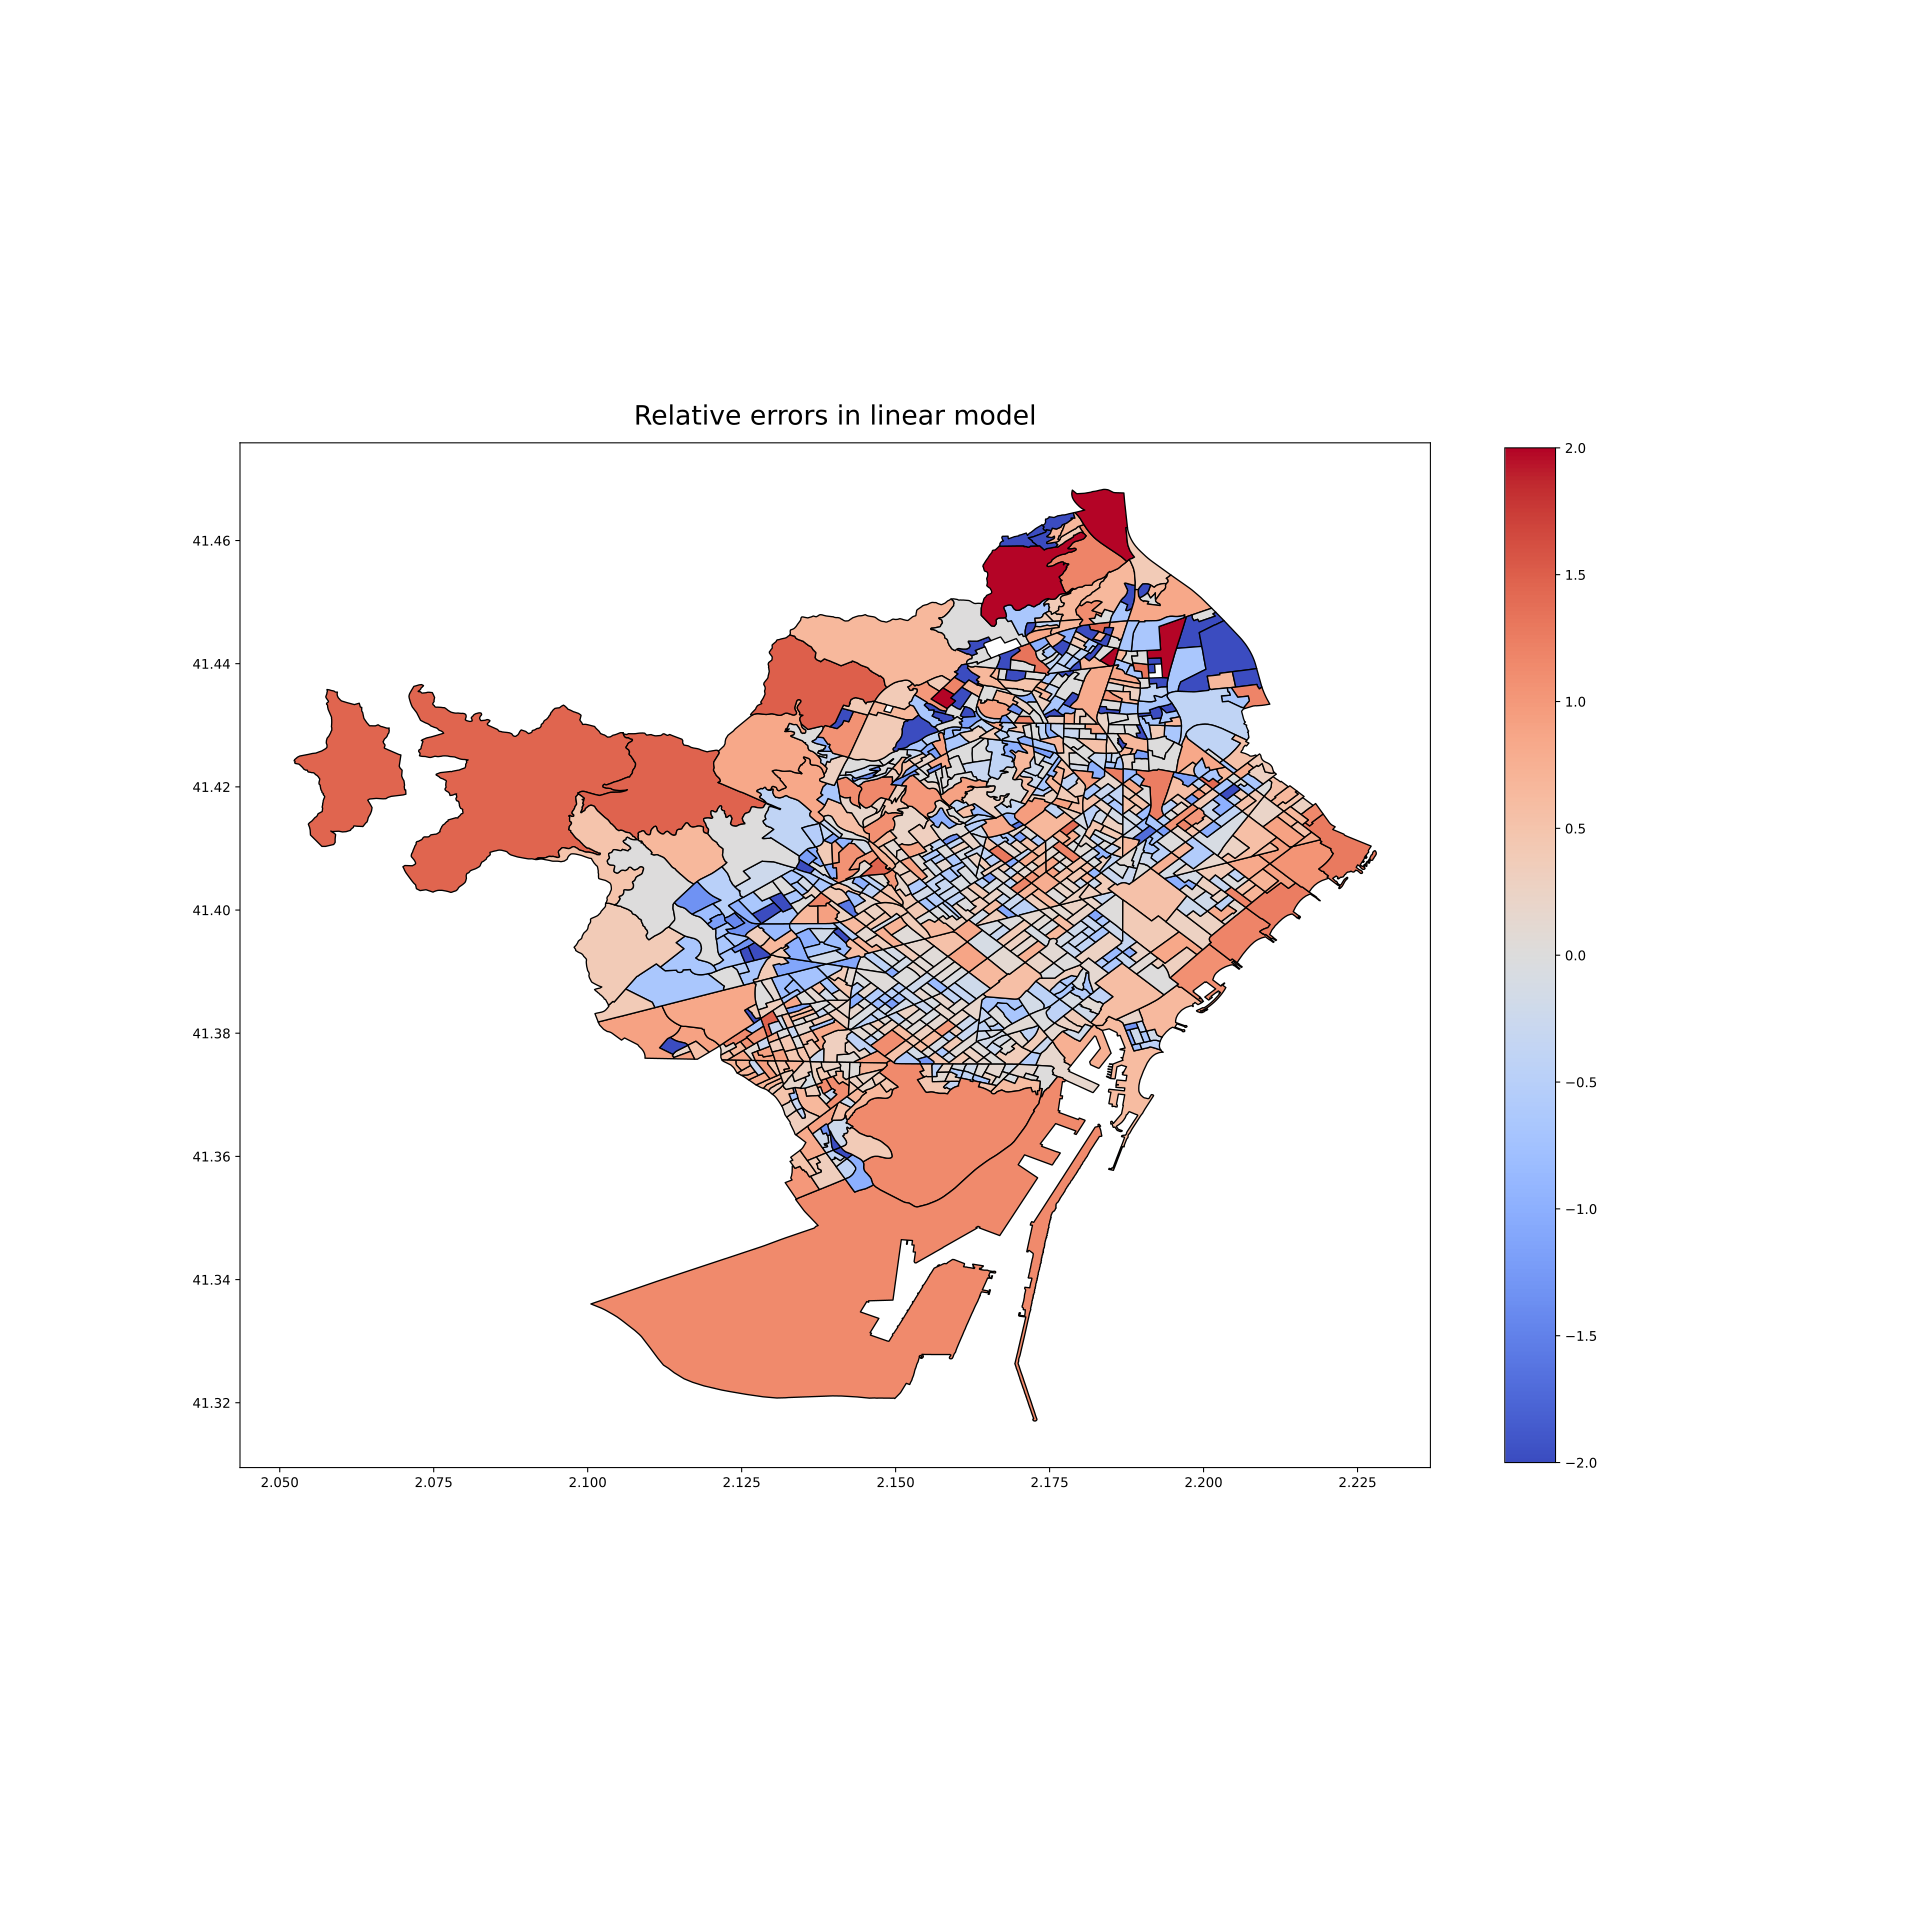

The file beside this chart, header and first rows:
Tag, Chosen_Error
01_001, 0.1705
01_002, -0.274
01_003, -0.5263
01_004, 0.3704
01_005, 0.3837
01_006, -0.4216
01_007, 0.1675
01_008, 0.05405
01_009, -0.28
01_010, -0.1157
01_011, -0.1732
01_012, -0.2095
01_013, -0.07407
01_014, -0.5263
01_015, -0.4132
01_016, -0.3014
01_017, -0.1308
01_018, 0.01143
01_019, 0.08696
01_020, -0.682
01_021, -0.6795
01_022, -0.1538
01_023, -0.4466
01_025, -0.4267
01_026, 0.3889
01_027, 0.24
01_028, -0.03061
01_029, 0.1124
01_030, 0.7558
01_031, -0.1957
01_032, 0.6103
01_033, -0.7397
01_034, -0.4368
01_035, -0.1772
01_036, 0.6517
01_037, -0.3729
01_038, -0.6522
01_039, -0.2128
01_040, -1.056
01_041, -1.318
01_042, 0.2
01_043, 0.5874
01_044, -0.4146
01_045, 0.08861
01_046, -0.1946
01_047, -0.09231
01_048, -0.5455
01_049, -0.6429
01_050, -0.4633
01_051, -0.5939
01_052, 0.3382
01_053, -0.07317
01_054, -0.6842
01_055, 0.1261
02_001, 0.2778
02_002, -0.4
02_003, -0.6667
02_004, -0.4
02_005, -0.2727
02_006, -0.2667
... 1,008 more rows
